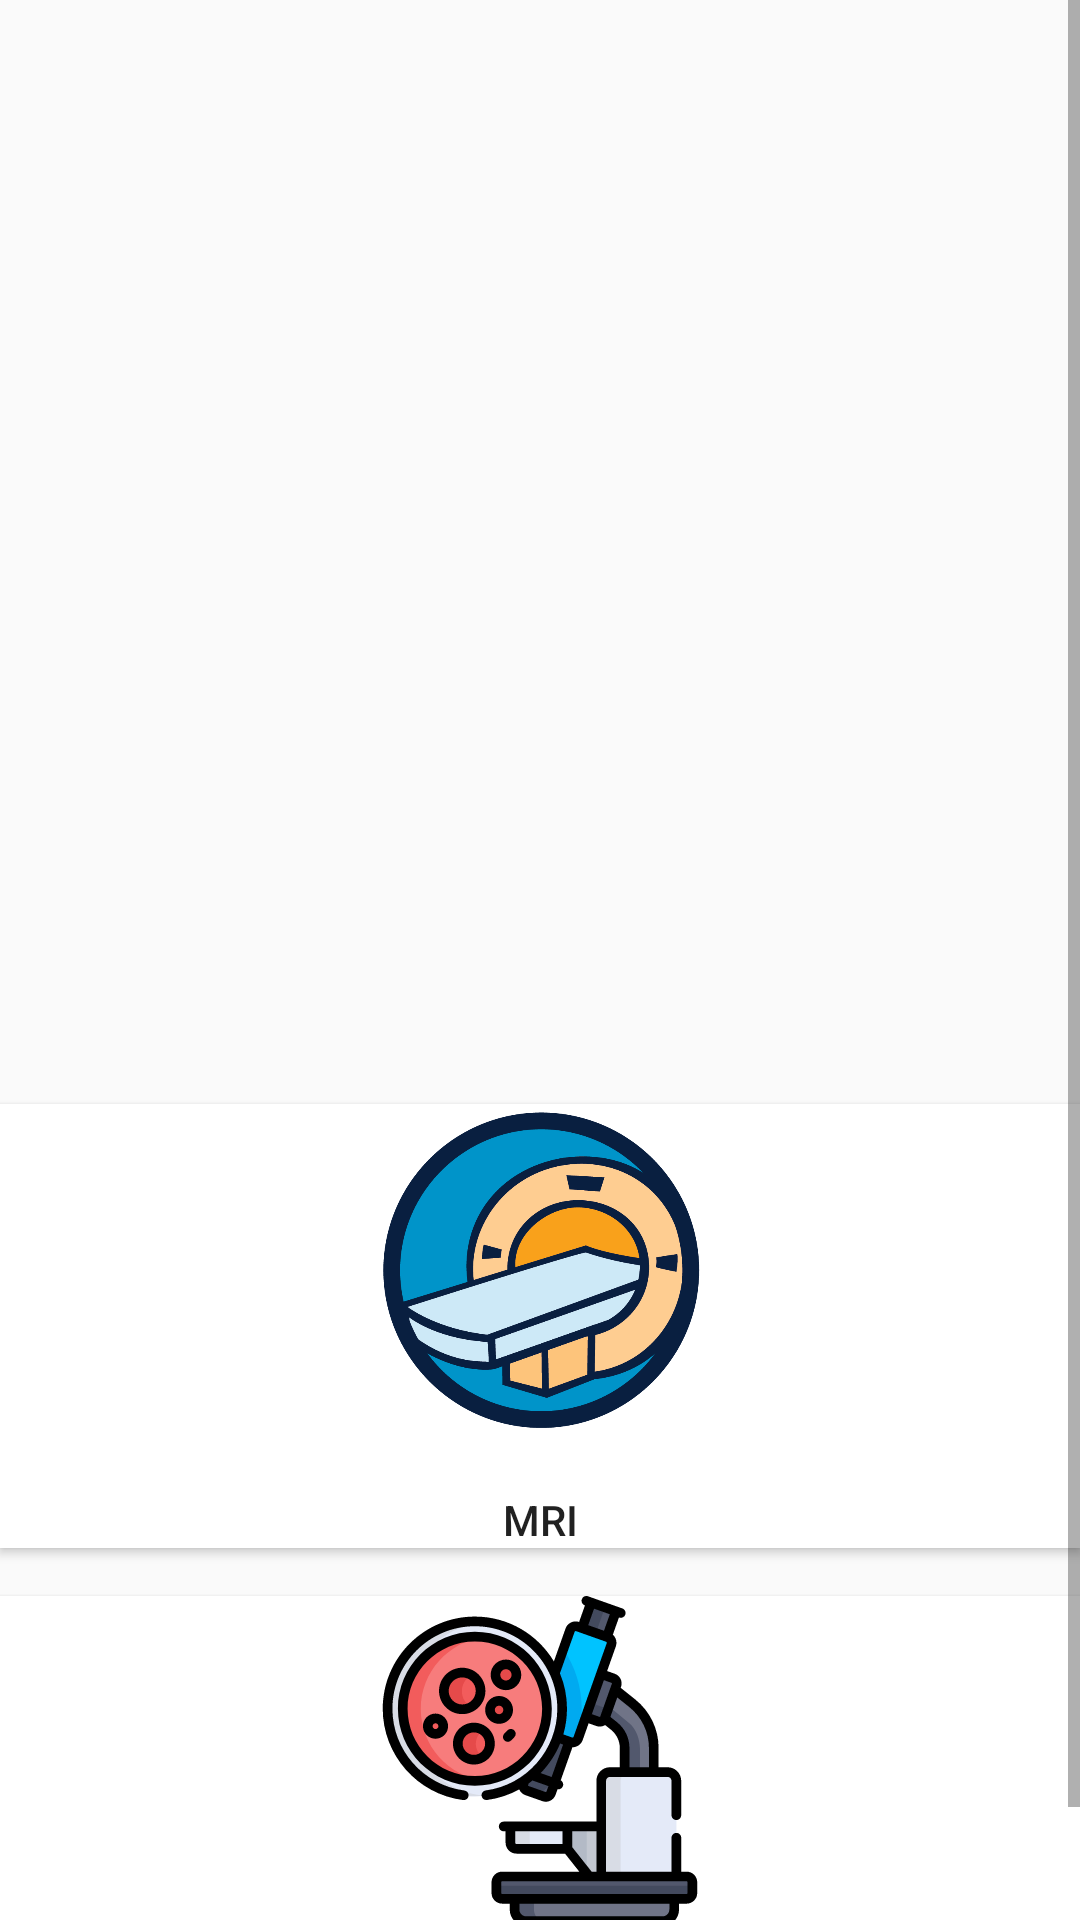

Android layout source for this screen:
<!-- AndroidManifest.xml: application theme AppTheme -->
<!-- res/layout/fragment_tests.xml -->
<?xml version="1.0" encoding="utf-8"?>
<ScrollView xmlns:android="http://schemas.android.com/apk/res/android"
    xmlns:app="http://schemas.android.com/apk/res-auto"
    xmlns:tools="http://schemas.android.com/tools"
    android:layout_width="match_parent"
    android:layout_height="match_parent"
    android:fillViewport="true">
<androidx.constraintlayout.widget.ConstraintLayout
    android:layout_width="match_parent"
    android:layout_height="match_parent"
    tools:context=".ui.diagtests.testsFragment">


    <Button
        android:id="@+id/mriBTN"
        android:layout_width="match_parent"
        android:layout_height="148dp"
        android:layout_marginTop="368dp"
        android:background="@color/white"
        android:drawableTop="@drawable/bmridrawable"
        android:gravity="bottom|center"
        android:text="MRI"
        app:layout_constraintEnd_toEndOf="parent"
        app:layout_constraintHorizontal_bias="1.0"
        app:layout_constraintStart_toStartOf="parent"
        app:layout_constraintTop_toTopOf="parent" />

    <Button
        android:id="@+id/ctBtn"
        android:layout_width="match_parent"
        android:layout_height="148dp"
        android:layout_marginTop="532dp"
        android:background="@color/white"
        android:drawableTop="@drawable/biopsydrawable"
        android:gravity="bottom|center"
        android:text="Skin Biopsy"
        app:layout_constraintEnd_toEndOf="parent"
        app:layout_constraintHorizontal_bias="0.0"
        app:layout_constraintStart_toStartOf="parent"
        app:layout_constraintTop_toTopOf="parent" />

    <TextView
        android:id="@+id/testTextView"
        android:layout_width="371dp"
        android:layout_height="316dp"
        android:layout_marginTop="10dp"
        android:layout_marginBottom="23dp"
        android:layout_marginLeft="20dp"
        android:layout_marginRight="20dp"
        android:text=""
        android:textColor="#373737"
        android:textIsSelectable="true"
        android:textSize="20sp"
        app:layout_constraintBottom_toTopOf="@+id/mriBTN"
        app:layout_constraintEnd_toEndOf="parent"
        app:layout_constraintHorizontal_bias="0.47"
        app:layout_constraintStart_toStartOf="parent"
        app:layout_constraintTop_toTopOf="parent"
        app:layout_constraintVertical_bias="0.0" />


</androidx.constraintlayout.widget.ConstraintLayout>
</ScrollView>
<!-- resources referenced by this layout -->
<resources>
  <color name="white">#ffffff</color>
  <!-- drawable biopsydrawable (drawable) -->
  <?xml version="1.0" encoding="utf-8"?>
  <layer-list xmlns:android="http://schemas.android.com/apk/res/android">
  
      <item
          android:id="@+id/half_overlay"
          android:drawable="@drawable/ic_biopsy"
          android:width="110dp"
          android:height="110dp"
          />
  
  </layer-list>
  <!-- drawable bmridrawable (drawable) -->
  <?xml version="1.0" encoding="utf-8"?>
  <layer-list xmlns:android="http://schemas.android.com/apk/res/android">
  
      <item
          android:id="@+id/half_overlay"
          android:drawable="@drawable/mri"
          android:width="110dp"
          android:height="110dp"
          />
  
  </layer-list>
  <style name="AppTheme" parent="Theme.AppCompat.Light.DarkActionBar">
          
          <item name="colorPrimary">@color/colorPrimary</item>
          <item name="colorPrimaryDark">@color/colorPrimaryDark</item>
          <item name="colorAccent">@color/colorAccent</item>
          <item name="windowActionBar">false</item>
          <item name="windowNoTitle">true</item>
      </style>
  <!-- drawable ic_biopsy: vector/xml drawable (drawable, 15189 chars, omitted) -->
  <!-- drawable mri: png bitmap (drawable, 19436 bytes) -->
  <color name="colorPrimary">#535094</color>
  <color name="colorPrimaryDark">#535094</color>
  <color name="colorAccent">#4f4f4f</color>
</resources>
